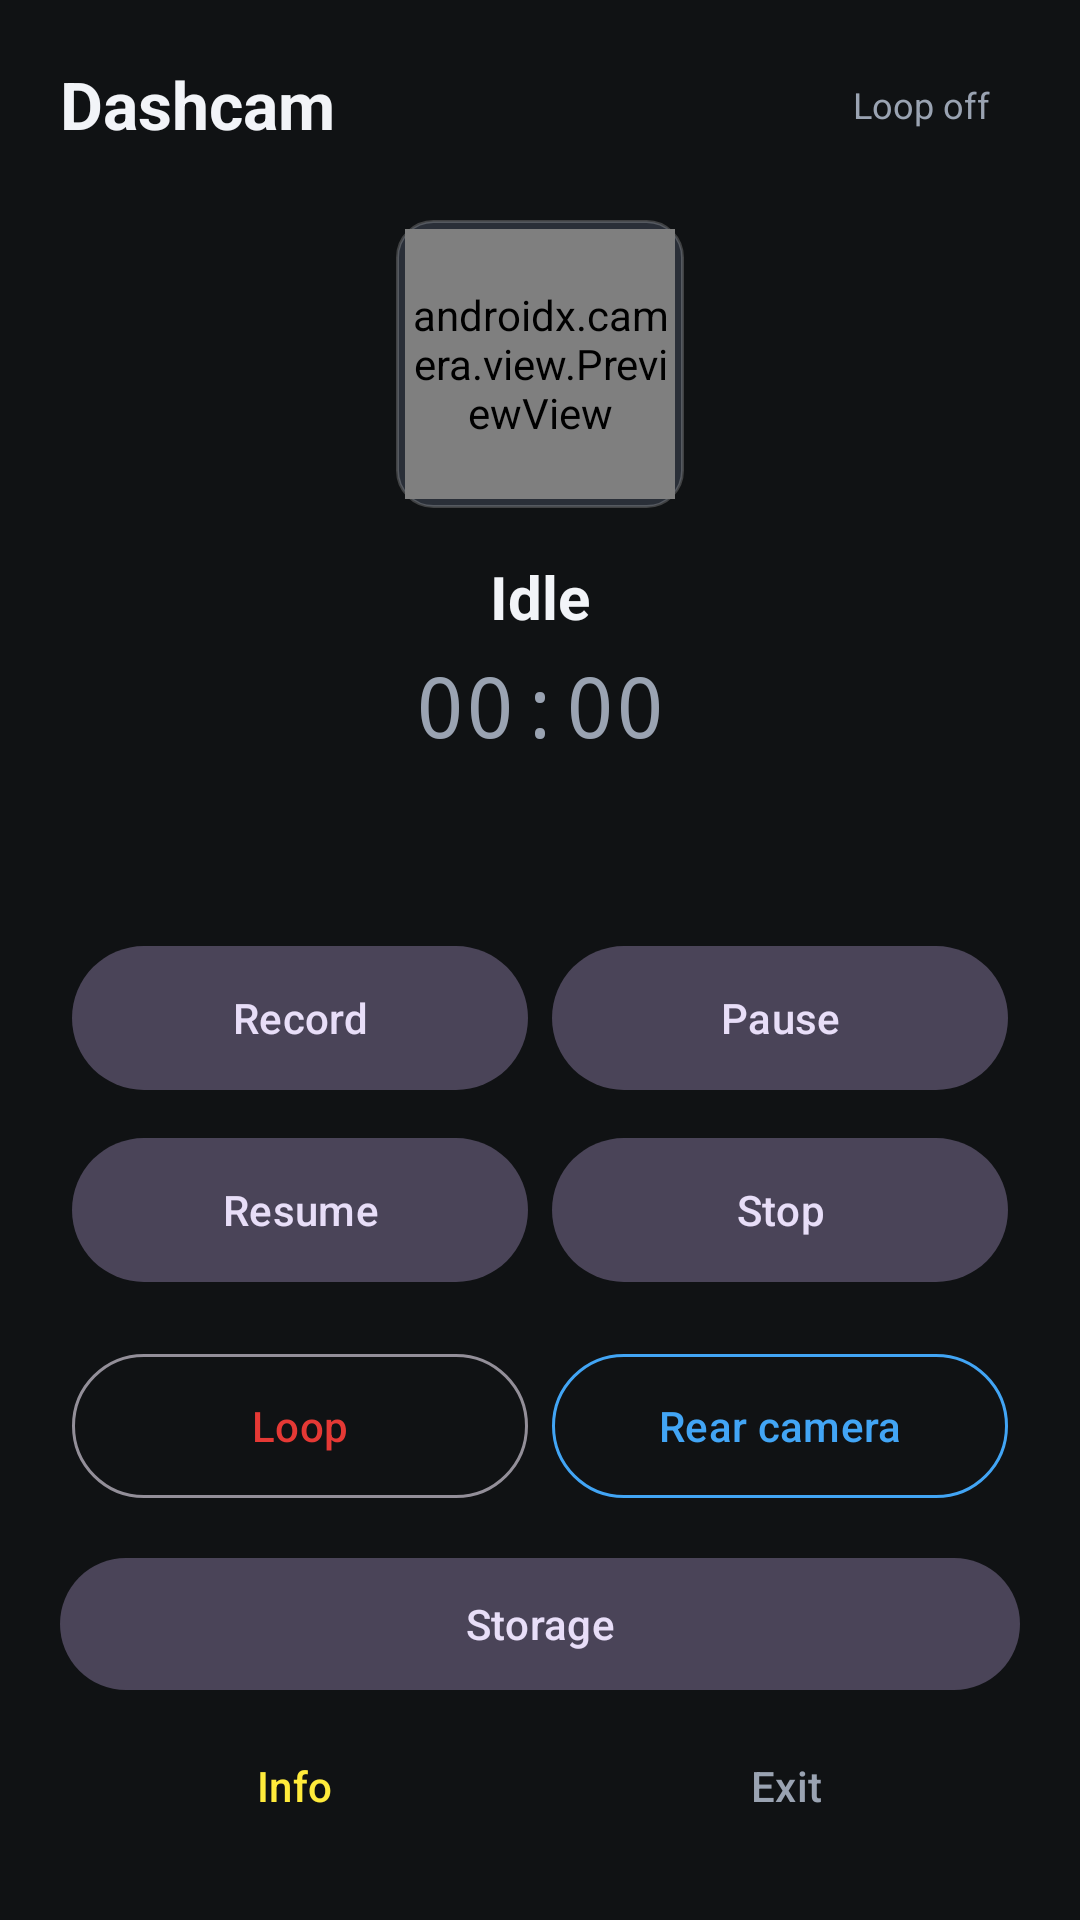

Layout XML and referenced resources for this Android screen:
<!-- AndroidManifest.xml: application theme Theme.Dashcam -->
<!-- res/layout/activity_main.xml -->
<?xml version="1.0" encoding="utf-8"?>
<androidx.constraintlayout.widget.ConstraintLayout xmlns:android="http://schemas.android.com/apk/res/android"
    xmlns:app="http://schemas.android.com/apk/res-auto"
    android:id="@+id/root"
    android:layout_width="match_parent"
    android:layout_height="match_parent"
    android:padding="20dp">

    <TextView
        android:id="@+id/title"
        android:layout_width="wrap_content"
        android:layout_height="wrap_content"
        android:text="@string/app_name"
        android:textColor="@color/text"
        android:textSize="22sp"
        android:textStyle="bold"
        app:layout_constraintStart_toStartOf="parent"
        app:layout_constraintTop_toTopOf="parent" />

    <TextView
        android:id="@+id/loopBadge"
        android:layout_width="wrap_content"
        android:layout_height="wrap_content"
        android:background="@drawable/bg_badge"
        android:paddingHorizontal="10dp"
        android:paddingVertical="4dp"
        android:text="@string/loop_off"
        android:textColor="@color/text_muted"
        android:textSize="12sp"
        app:layout_constraintBottom_toBottomOf="@id/title"
        app:layout_constraintEnd_toEndOf="parent"
        app:layout_constraintTop_toTopOf="@id/title" />

    <FrameLayout
        android:id="@+id/previewFrame"
        android:layout_width="96dp"
        android:layout_height="96dp"
        android:layout_marginTop="24dp"
        android:background="@drawable/bg_preview"
        android:padding="3dp"
        app:layout_constraintEnd_toEndOf="parent"
        app:layout_constraintStart_toStartOf="parent"
        app:layout_constraintTop_toBottomOf="@id/title">

        <androidx.camera.view.PreviewView
            android:id="@+id/preview"
            android:layout_width="match_parent"
            android:layout_height="match_parent"
            app:implementationMode="compatible"
            app:scaleType="fillCenter" />

        <View
            android:id="@+id/recDot"
            android:layout_width="10dp"
            android:layout_height="10dp"
            android:layout_gravity="top|end"
            android:layout_margin="6dp"
            android:background="@drawable/bg_rec_dot"
            android:visibility="invisible" />
    </FrameLayout>

    <TextView
        android:id="@+id/status"
        android:layout_width="wrap_content"
        android:layout_height="wrap_content"
        android:layout_marginTop="16dp"
        android:text="@string/status_idle"
        android:textColor="@color/text"
        android:textSize="20sp"
        android:textStyle="bold"
        app:layout_constraintEnd_toEndOf="parent"
        app:layout_constraintStart_toStartOf="parent"
        app:layout_constraintTop_toBottomOf="@id/previewFrame" />

    <TextView
        android:id="@+id/timer"
        android:layout_width="wrap_content"
        android:layout_height="wrap_content"
        android:layout_marginTop="4dp"
        android:fontFamily="monospace"
        android:text="@string/timer_zero"
        android:textColor="@color/text_muted"
        android:textSize="28sp"
        app:layout_constraintEnd_toEndOf="parent"
        app:layout_constraintStart_toStartOf="parent"
        app:layout_constraintTop_toBottomOf="@id/status" />

    <TextView
        android:id="@+id/message"
        android:layout_width="0dp"
        android:layout_height="wrap_content"
        android:layout_marginTop="8dp"
        android:gravity="center"
        android:textColor="@color/text_muted"
        android:textSize="13sp"
        app:layout_constraintEnd_toEndOf="parent"
        app:layout_constraintStart_toStartOf="parent"
        app:layout_constraintTop_toBottomOf="@id/timer" />

    <LinearLayout
        android:id="@+id/controls"
        android:layout_width="0dp"
        android:layout_height="wrap_content"
        android:layout_marginTop="28dp"
        android:gravity="center"
        android:orientation="horizontal"
        app:layout_constraintEnd_toEndOf="parent"
        app:layout_constraintStart_toStartOf="parent"
        app:layout_constraintTop_toBottomOf="@id/message">

        <com.google.android.material.button.MaterialButton
            android:id="@+id/btnPlay"
            style="@style/Widget.Material3.Button.TonalButton"
            android:layout_width="0dp"
            android:layout_height="56dp"
            android:layout_margin="4dp"
            android:layout_weight="1"
            android:text="@string/play" />

        <com.google.android.material.button.MaterialButton
            android:id="@+id/btnPause"
            style="@style/Widget.Material3.Button.TonalButton"
            android:layout_width="0dp"
            android:layout_height="56dp"
            android:layout_margin="4dp"
            android:layout_weight="1"
            android:text="@string/pause" />
    </LinearLayout>

    <LinearLayout
        android:id="@+id/controls2"
        android:layout_width="0dp"
        android:layout_height="wrap_content"
        android:gravity="center"
        android:orientation="horizontal"
        app:layout_constraintEnd_toEndOf="parent"
        app:layout_constraintStart_toStartOf="parent"
        app:layout_constraintTop_toBottomOf="@id/controls">

        <com.google.android.material.button.MaterialButton
            android:id="@+id/btnResume"
            style="@style/Widget.Material3.Button.TonalButton"
            android:layout_width="0dp"
            android:layout_height="56dp"
            android:layout_margin="4dp"
            android:layout_weight="1"
            android:text="@string/resume" />

        <com.google.android.material.button.MaterialButton
            android:id="@+id/btnStop"
            style="@style/Widget.Material3.Button.TonalButton"
            android:layout_width="0dp"
            android:layout_height="56dp"
            android:layout_margin="4dp"
            android:layout_weight="1"
            android:text="@string/stop" />
    </LinearLayout>

    <LinearLayout
        android:id="@+id/toggles"
        android:layout_width="0dp"
        android:layout_height="wrap_content"
        android:layout_marginTop="8dp"
        android:orientation="horizontal"
        app:layout_constraintEnd_toEndOf="parent"
        app:layout_constraintStart_toStartOf="parent"
        app:layout_constraintTop_toBottomOf="@id/controls2">

        <com.google.android.material.button.MaterialButton
            android:id="@+id/btnLoop"
            style="@style/Widget.Material3.Button.OutlinedButton"
            android:layout_width="0dp"
            android:layout_height="56dp"
            android:layout_margin="4dp"
            android:layout_weight="1"
            android:text="@string/loop" />

        <com.google.android.material.button.MaterialButton
            android:id="@+id/btnCamera"
            style="@style/Widget.Material3.Button.OutlinedButton"
            android:layout_width="0dp"
            android:layout_height="56dp"
            android:layout_margin="4dp"
            android:layout_weight="1"
            android:text="@string/camera_rear"
            android:textColor="@color/camera_toggle"
            app:strokeColor="@color/camera_toggle" />
    </LinearLayout>

    <com.google.android.material.button.MaterialButton
        android:id="@+id/btnStorage"
        style="@style/Widget.Material3.Button.TonalButton"
        android:layout_width="0dp"
        android:layout_height="52dp"
        android:layout_marginTop="8dp"
        android:text="@string/storage"
        android:textColor="@color/storage_button_text"
        app:layout_constraintEnd_toEndOf="parent"
        app:layout_constraintStart_toStartOf="parent"
        app:layout_constraintTop_toBottomOf="@id/toggles" />

    <LinearLayout
        android:id="@+id/bottomRow"
        android:layout_width="0dp"
        android:layout_height="wrap_content"
        android:layout_marginTop="4dp"
        android:orientation="horizontal"
        app:layout_constraintEnd_toEndOf="parent"
        app:layout_constraintStart_toStartOf="parent"
        app:layout_constraintTop_toBottomOf="@id/btnStorage">

        <com.google.android.material.button.MaterialButton
            android:id="@+id/btnInfo"
            style="@style/Widget.Material3.Button.TextButton"
            android:layout_width="0dp"
            android:layout_height="48dp"
            android:layout_marginEnd="4dp"
            android:layout_weight="1"
            android:text="@string/info"
            android:textColor="@color/info_button_text" />

        <com.google.android.material.button.MaterialButton
            android:id="@+id/btnExit"
            style="@style/Widget.Material3.Button.TextButton"
            android:layout_width="0dp"
            android:layout_height="48dp"
            android:layout_marginStart="4dp"
            android:layout_weight="1"
            android:text="@string/exit"
            android:textColor="@color/text_muted" />
    </LinearLayout>

</androidx.constraintlayout.widget.ConstraintLayout>
<!-- resources referenced by this layout -->
<resources>
  <color name="camera_toggle">#FF42A5F5</color>
  <color name="text">#FFF2F4F8</color>
  <color name="text_muted">#FF9AA3B2</color>
  <!-- drawable bg_preview (drawable) -->
  <?xml version="1.0" encoding="utf-8"?>
  <shape xmlns:android="http://schemas.android.com/apk/res/android">
      <solid android:color="@color/preview_frame" />
      <corners android:radius="12dp" />
      <stroke
          android:width="1dp"
          android:color="#33FFFFFF" />
  </shape>
  <string name="app_name">Dashcam</string>
  <string name="camera_rear">Rear camera</string>
  <string name="exit">Exit</string>
  <string name="info">Info</string>
  <string name="loop">Loop</string>
  <string name="loop_off">Loop off</string>
  <string name="pause">Pause</string>
  <string name="play">Record</string>
  <string name="resume">Resume</string>
  <string name="status_idle">Idle</string>
  <string name="stop">Stop</string>
  <string name="storage">Storage</string>
  <string name="timer_zero">00:00</string>
  <style name="Theme.Dashcam" parent="Theme.Material3.Dark.NoActionBar">
          <item name="android:statusBarColor">@color/bg</item>
          <item name="android:navigationBarColor">@color/bg</item>
          <item name="android:windowBackground">@color/bg</item>
          <item name="colorPrimary">@color/accent</item>
          <item name="colorOnPrimary">@color/text</item>
          <item name="colorSecondary">@color/ok</item>
      </style>
  <color name="preview_frame">#FF2A2F38</color>
  <color name="bg">#FF101214</color>
  <color name="accent">#FFE53935</color>
  <color name="ok">#FF3DDC84</color>
</resources>
